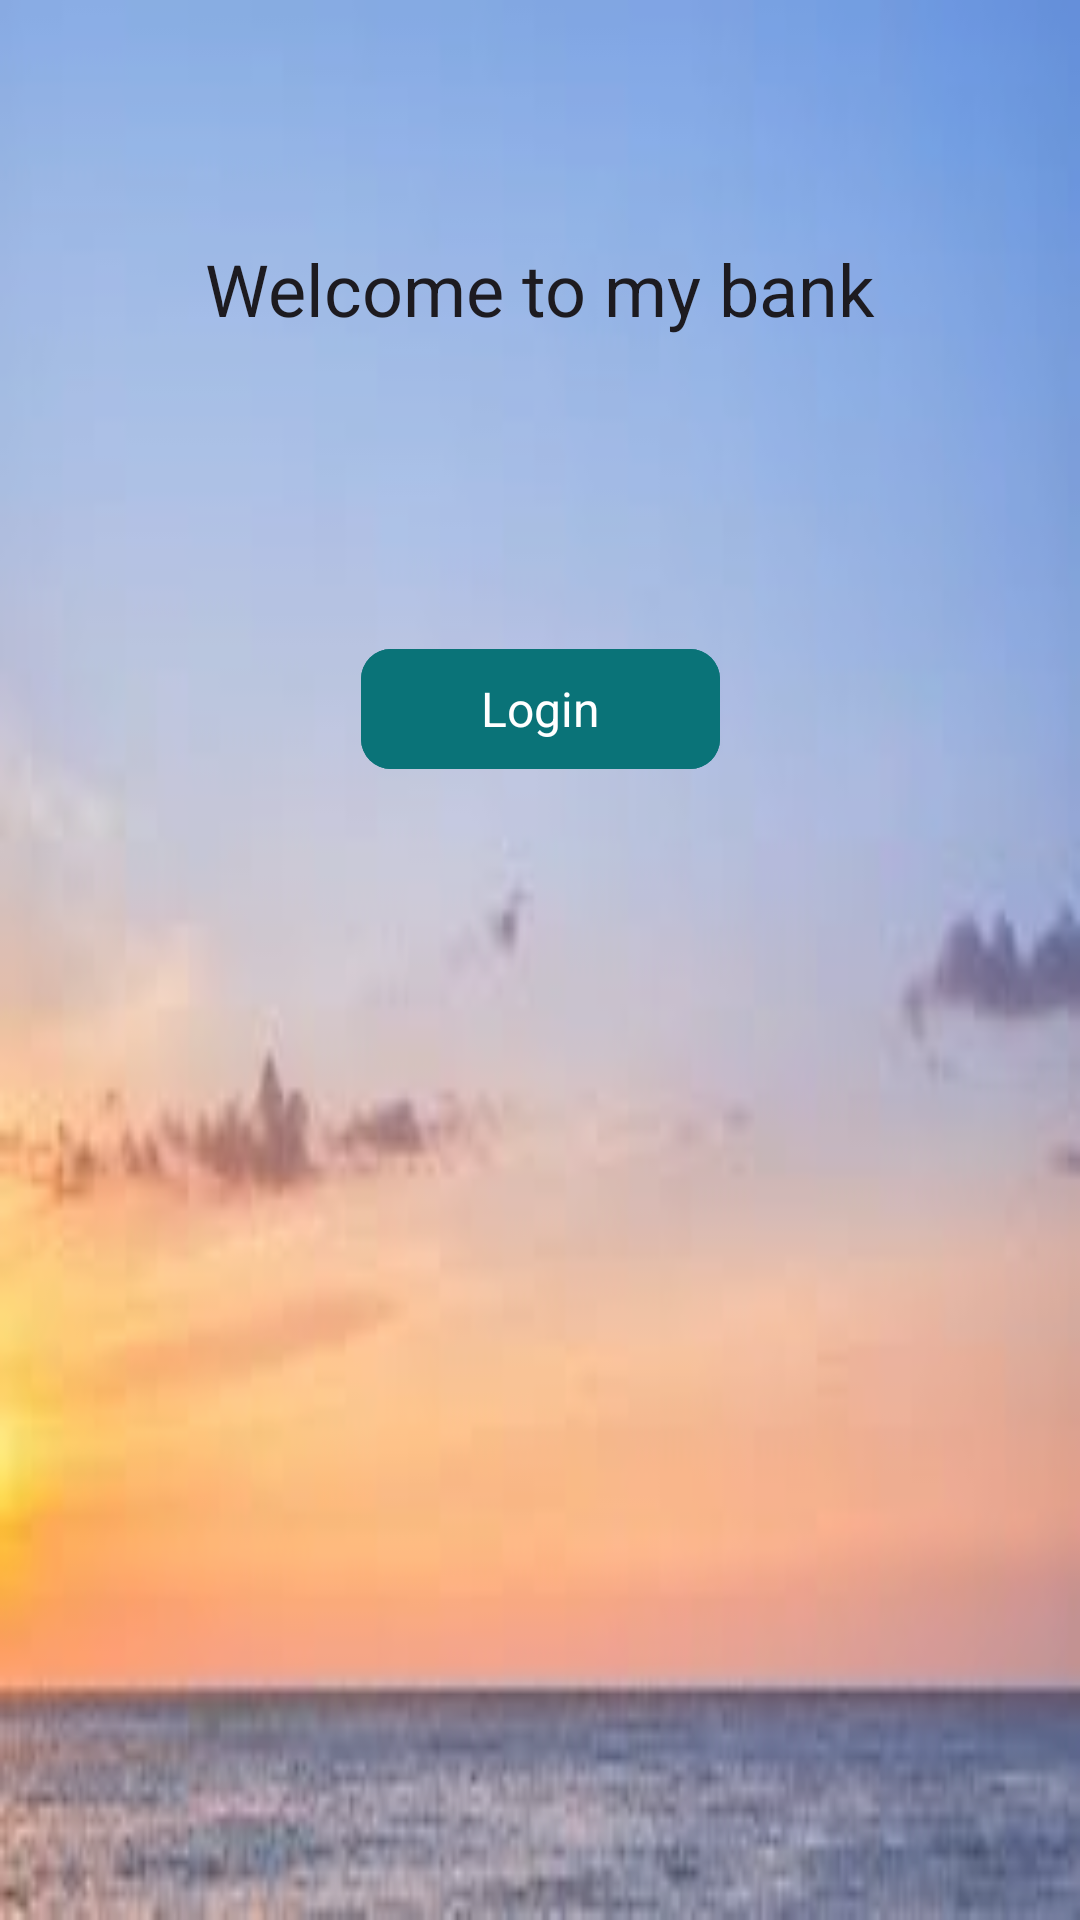

Here is an Android app screen rendered from its layout file. Give the layout XML and the strings, colors and styles it references.
<!-- AndroidManifest.xml: application theme Theme.Bancoadlopa -->
<!-- res/layout/welcome_activity.xml -->
<?xml version="1.0" encoding="utf-8"?>
<androidx.constraintlayout.widget.ConstraintLayout xmlns:android="http://schemas.android.com/apk/res/android"
    xmlns:app="http://schemas.android.com/apk/res-auto"
    xmlns:tools="http://schemas.android.com/tools"
    android:layout_width="match_parent"
    android:layout_height="match_parent"
    tools:context=".WelcomeActivity">

    <ImageView
        android:layout_width="match_parent"
        android:layout_height="match_parent"
        android:alpha="0.8"
        android:background="@drawable/fondo"
        app:layout_constraintStart_toStartOf="parent"
        app:layout_constraintTop_toTopOf="parent"/>

    <TextView
        android:id="@+id/welcome"
        style="@style/MaterialAlertDialog.Material3.Title.Text"
        android:layout_width="match_parent"
        android:layout_height="wrap_content"
        android:layout_marginStart="@dimen/common_padding_horizontal"
        android:layout_marginTop="@dimen/common_padding_vertical"
        android:layout_marginEnd="@dimen/common_padding_horizontal"
        android:text="@string/welcome"
        android:textAlignment="center"
        app:layout_constraintEnd_toEndOf="parent"
        app:layout_constraintStart_toStartOf="parent"
        app:layout_constraintTop_toTopOf="parent" />

    <com.google.android.material.button.MaterialButton
        android:id="@+id/btnEntrar"
        android:layout_width="wrap_content"
        android:layout_height="wrap_content"
        android:gravity="center"
        android:layout_marginTop="100dp"
        android:paddingLeft="@dimen/common_padding_boton"
        android:paddingRight="@dimen/common_padding_boton"
        android:text="@string/entrar"
        style="@style/EstiloBotones"
        app:layout_constraintTop_toBottomOf="@+id/welcome"
        app:layout_constraintStart_toStartOf="parent"
        app:layout_constraintEnd_toEndOf="parent"/>

</androidx.constraintlayout.widget.ConstraintLayout>
<!-- resources referenced by this layout -->
<resources>
  <dimen name="common_padding_boton">40dp</dimen>
  <dimen name="common_padding_horizontal">40dp</dimen>
  <dimen name="common_padding_vertical">80dp</dimen>
  <!-- drawable fondo: jpeg bitmap (drawable, 4233 bytes) -->
  <string name="entrar">Login</string>
  <string name="welcome">Welcome to my bank</string>
  <style name="EstiloBotones" parent="Base.Theme.Bancoadlopa">
          <item name="android:textSize">16sp</item>
          <item name="android:backgroundTint">#0A7378</item>
          <item name="android:layout_width">match_parent</item>
          <item name="android:layout_height">@dimen/btn_size</item>
          <item name="android:layout_gravity">center_horizontal</item>
          <item name="cornerRadius">10dp</item>
      </style>
  <style name="Theme.Bancoadlopa" parent="Base.Theme.Bancoadlopa" />
  <style name="Base.Theme.Bancoadlopa" parent="Theme.Material3.DayNight.NoActionBar">
          
          <item name="colorPrimary">#0F315A</item>
      </style>
  <dimen name="btn_size">55dp</dimen>
</resources>
